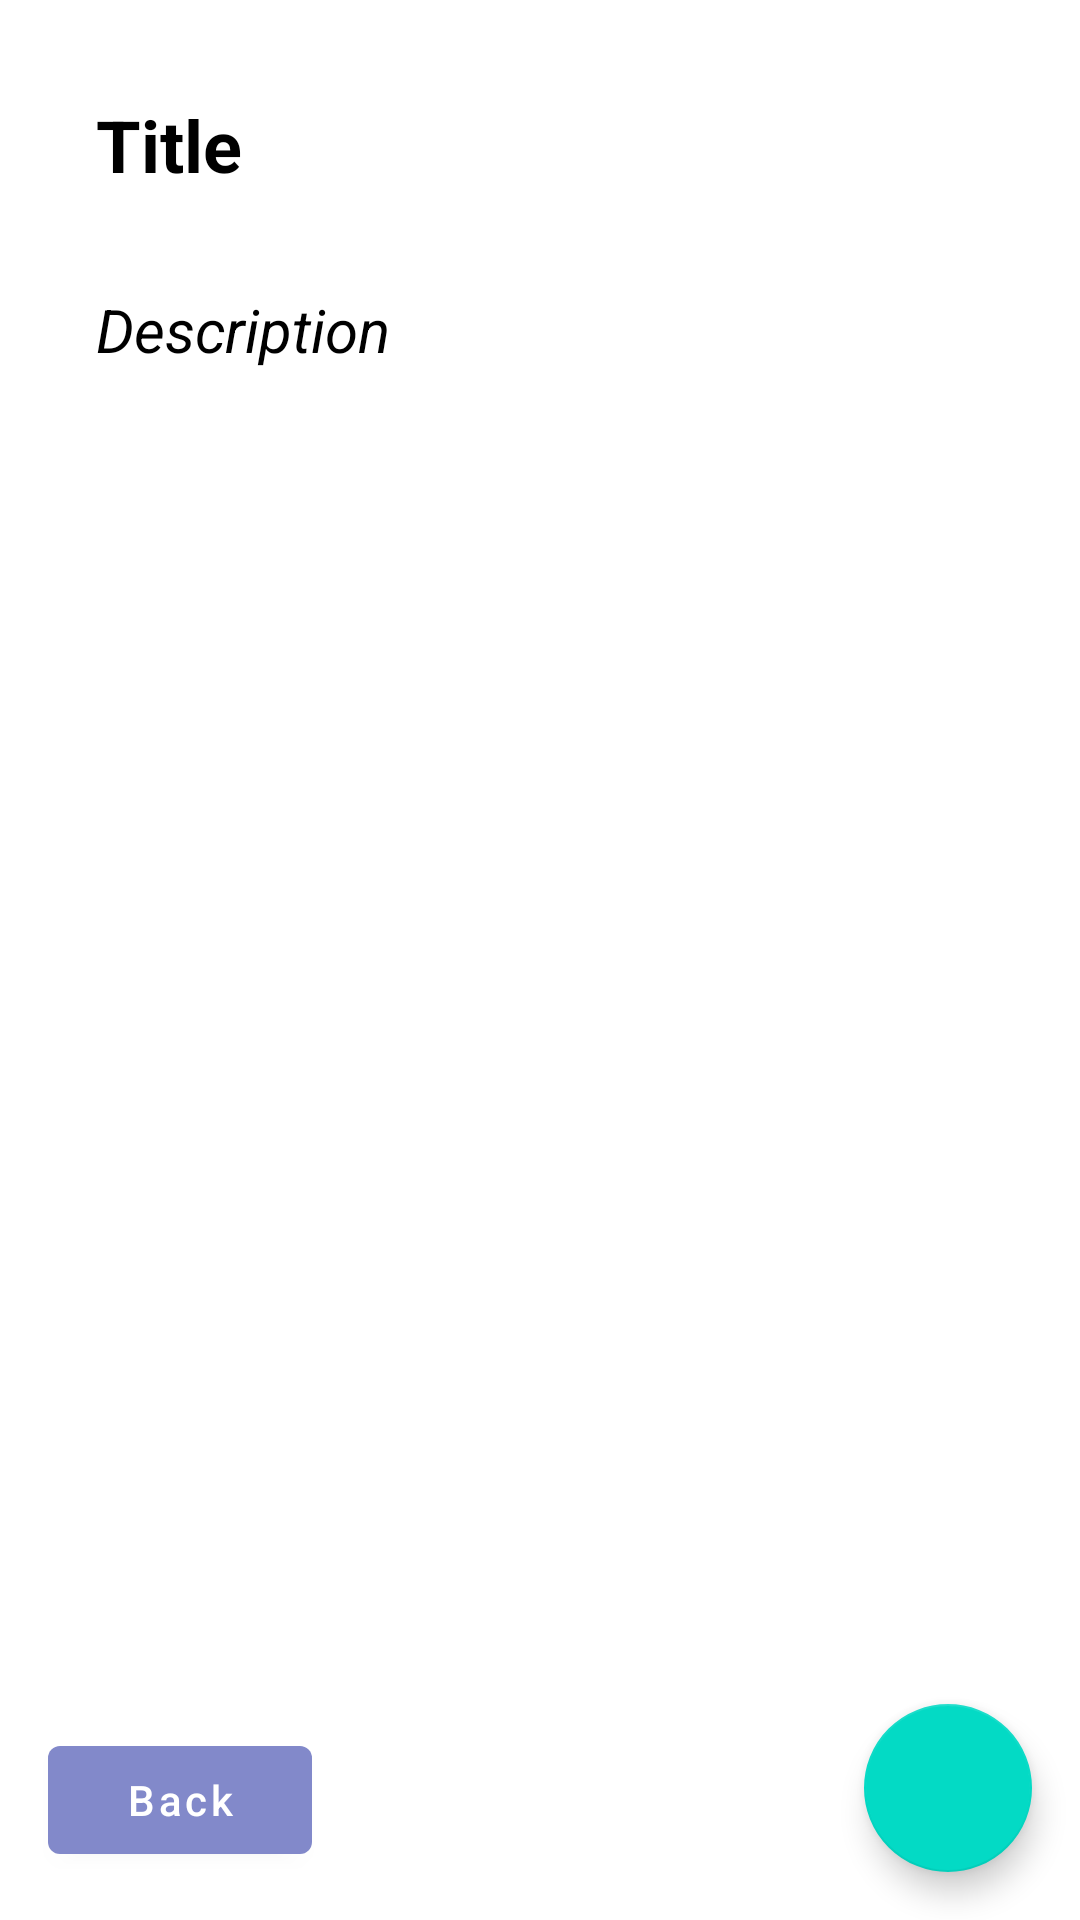

This screen was rendered from an Android layout file. Write that file and the resources it references.
<!-- AndroidManifest.xml: application theme Theme.Roomapp -->
<!-- res/layout/fragment_detail.xml -->
<?xml version="1.0" encoding="utf-8"?>
<androidx.constraintlayout.widget.ConstraintLayout xmlns:android="http://schemas.android.com/apk/res/android"
    xmlns:app="http://schemas.android.com/apk/res-auto"
    xmlns:tools="http://schemas.android.com/tools"
    android:layout_width="match_parent"
    android:layout_height="match_parent"
    tools:context=".screens.detail.DetailFragment">

    <TextView
        android:id="@+id/tvTitleDetail"
        android:layout_width="0dp"
        android:layout_height="wrap_content"
        android:layout_margin="32dp"
        android:gravity=""
        android:text="Title"
        android:textColor="#000000"
        android:textSize="24sp"
        android:textStyle="bold"
        app:layout_constraintEnd_toEndOf="parent"
        app:layout_constraintStart_toStartOf="parent"
        app:layout_constraintTop_toTopOf="parent" />

    <TextView
        android:id="@+id/tvDescriptionDetail"
        android:layout_width="0dp"
        android:layout_height="0dp"
        android:layout_margin="32dp"
        android:text="Description"
        android:textColor="#000000"
        android:textSize="20sp"
        android:textStyle="italic"
        app:layout_constraintBottom_toTopOf="@+id/btnBack"
        app:layout_constraintEnd_toEndOf="parent"
        app:layout_constraintStart_toStartOf="parent"
        app:layout_constraintTop_toBottomOf="@+id/tvTitleDetail" />

    <com.google.android.material.button.MaterialButton
        android:id="@+id/btnBack"
        android:layout_width="wrap_content"
        android:layout_height="wrap_content"
        android:layout_marginStart="16dp"
        android:layout_marginBottom="16dp"
        android:text="Back"
        android:textAllCaps="false"
        app:backgroundTint="@color/blue"
        app:layout_constraintBottom_toBottomOf="parent"
        app:layout_constraintStart_toStartOf="parent" />

    <com.google.android.material.floatingactionbutton.FloatingActionButton
        android:id="@+id/btnDelete"
        android:layout_width="wrap_content"
        android:layout_height="wrap_content"
        android:layout_marginEnd="16dp"
        android:layout_marginBottom="16dp"
        android:clickable="true"
        android:src="@drawable/ic_baseline_delete_24"
        app:layout_constraintBottom_toBottomOf="parent"
        app:layout_constraintEnd_toEndOf="parent" />

</androidx.constraintlayout.widget.ConstraintLayout>
<!-- resources referenced by this layout -->
<resources>
  <color name="blue">#8289CA</color>
  <style name="Theme.Roomapp" parent="Theme.MaterialComponents.DayNight.NoActionBar">
          
          <item name="colorPrimary">@color/purple_500</item>
          <item name="colorPrimaryVariant">@color/purple_700</item>
          <item name="colorOnPrimary">@color/white</item>
          
          <item name="colorSecondary">@color/teal_200</item>
          <item name="colorSecondaryVariant">@color/teal_700</item>
          <item name="colorOnSecondary">@color/black</item>
          
          <item name="android:statusBarColor" tools:targetApi="l">?attr/colorPrimaryVariant</item>
          
      </style>
  <color name="purple_500">#FF6200EE</color>
  <color name="purple_700">#FF3700B3</color>
  <color name="white">#FFFFFFFF</color>
  <color name="teal_200">#FF03DAC5</color>
  <color name="teal_700">#FF018786</color>
  <color name="black">#FF000000</color>
</resources>
